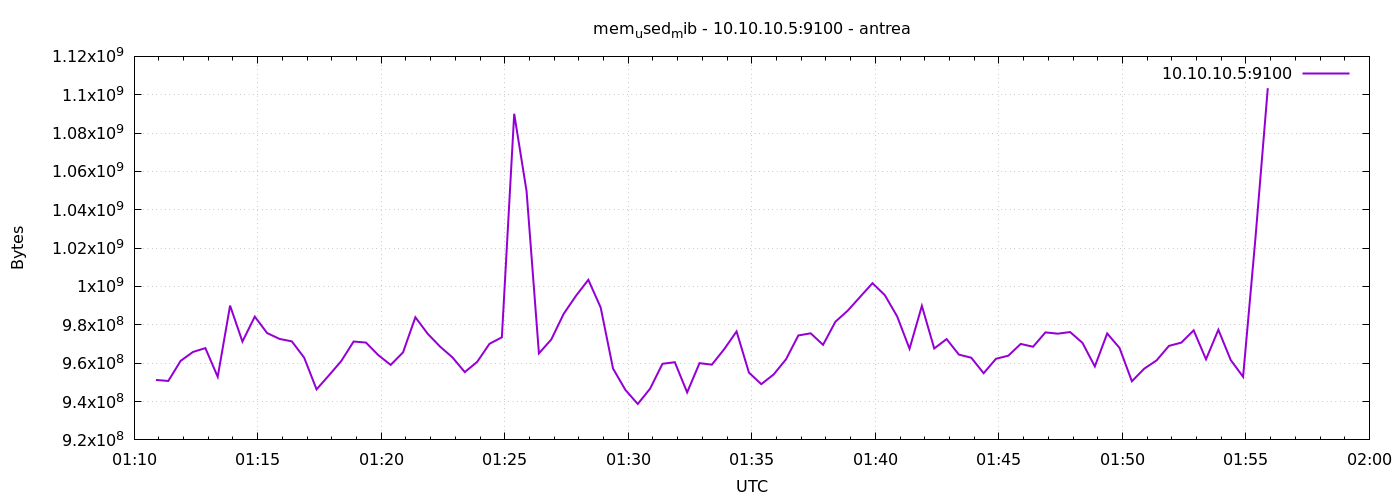

The data file committed next to this chart (first rows):
1777079453	951267328
1777079483	950730752
1777079513	961224704
1777079543	965873664
1777079573	967868416
1777079603	952893440
1777079633	990035968
1777079663	971272192
1777079693	984276992
1777079723	975708160
1777079753	972673024
1777079783	971374592
1777079813	962854912
1777079843	946348032
1777079873	953634816
1777079903	961118208
1777079933	971300864
1777079963	970756096
1777079993	964206592
1777080023	959102976
1777080053	965636096
1777080083	983961600
1777080113	975310848
1777080143	968642560
1777080173	963039232
1777080203	955363328
1777080233	960675840
1777080263	970117120
1777080293	973500416
1777080323	1090064384
1777080353	1049726976
1777080383	965132288
1777080413	972357632
1777080443	985690112
1777080473	995151872
1777080503	1003479040
1777080533	989040640
1777080563	957206528
1777080593	946069504
1777080623	938721280
1777080653	946720768
1777080683	959684608
1777080713	960520192
1777080743	944771072
1777080773	960028672
1777080803	959234048
1777080833	967340032
1777080863	976551936
1777080893	955101184
1777080923	949071872
1777080953	954118144
1777080983	962007040
1777081013	974458880
1777081043	975581184
1777081073	969576448
1777081103	981630976
1777081133	987418624
1777081163	994586624
1777081193	1001725952
1777081223	995487744
1777081253	984387584
... 30 more rows
